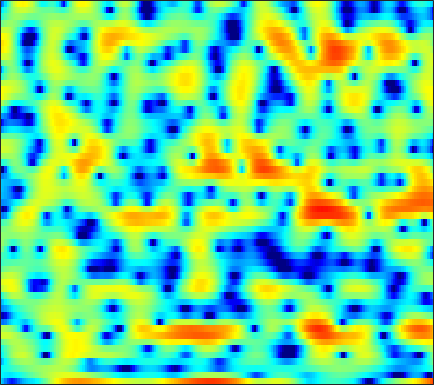

The table this chart was drawn from, first rows:
-5.4995, -6.6455, -8.3537, -10.14, -11.223, -11.787, -11.171, -10.248, -8.9111, -7.7324, -6.8456, -6.3043, -5.8031, -5.3875, -5.1449, -4.8183, -4.3642, -3.9259, -3.1522, -2.1874, -1.0983, -0.29015, 0.816, 1.8519
-4.151, -4.413, -4.704, -4.888, -4.931, -4.853, -4.618, -4.356, -3.924, -3.426, -2.906, -2.519, -2.017, -1.538, -1.2, -0.7645, -0.3542, -0.05427, 0.3343, 0.7145, 1.082, 1.352, 1.698, 2.022
-4.23, -3.982, -3.619, -3.228, -2.927, -2.527, -2.127, -1.837, -1.464, -1.118, -0.8004, -0.5775, -0.314, -0.07461, 0.0896, 0.2878, 0.467, 0.5938, 0.7499, 0.9048, 1.052, 1.16, 1.295, 1.417
-7.184, -5.748, -4.17, -2.874, -2.067, -1.162, -0.4278, 0.01888, 0.4874, 0.8174, 1.016, 1.083, 1.069, 0.9408, 0.7804, 0.4828, 0.1134, -0.186, -0.5709, -0.8675, -0.9992, -0.9587, -0.7065, -0.2883
-4.635, -3.5, -2.118, -0.911, -0.126, 0.7589, 1.465, 1.857, 2.237, 2.438, 2.458, 2.35, 2.025, 1.484, 0.9153, -0.105, -1.515, -2.912, -5.441, -9.43, -17.68, -28.68, -12.02, -6.574
-3.876, -2.86, -1.688, -0.7033, -0.07562, 0.6072, 1.118, 1.389, 1.616, 1.683, 1.605, 1.447, 1.107, 0.6307, 0.1867, -0.5058, -1.294, -1.911, -2.717, -3.389, -3.754, -3.745, -3.345, -2.558
-1.045, -0.4395, 0.2346, 0.7483, 1.053, 1.333, 1.484, 1.515, 1.45, 1.289, 1.032, 0.7694, 0.3485, -0.1625, -0.6033, -1.255, -1.981, -2.527, -3.244, -3.839, -4.176, -4.151, -3.741, -2.957
2.501, 2.531, 2.534, 2.455, 2.334, 2.055, 1.661, 1.305, 0.7507, 0.1404, -0.4647, -0.8615, -1.293, -1.652, -1.91, -2.367, -3.088, -3.903, -5.6, -8.434, -13.87, -24.29, -15.23, -7.889
1.594, 1.358, 1.053, 0.7718, 0.5239, 0.03546, -0.6959, -1.519, -3.08, -5.45, -8.832, -11.81, -12.14, -8.357, -6.018, -3.837, -2.521, -1.928, -1.506, -1.345, -1.257, -1.054, -0.4697, 0.4564
-8.282, -8.883, -8.26, -6.915, -5.936, -4.952, -4.427, -4.351, -4.623, -5.215, -5.912, -6.213, -5.915, -4.79, -3.684, -2.245, -0.9708, -0.1693, 0.7107, 1.417, 1.993, 2.372, 2.816, 3.19
-14.36, -15.11, -13.36, -10.63, -8.878, -7.011, -5.645, -4.885, -4.086, -3.469, -2.953, -2.574, -2.046, -1.491, -1.041, -0.4286, 0.187, 0.6264, 1.169, 1.648, 2.064, 2.338, 2.629, 2.848
-8.199, -7.851, -7.193, -6.339, -5.632, -4.713, -3.867, -3.295, -2.622, -2.05, -1.575, -1.258, -0.8762, -0.5172, -0.262, 0.07781, 0.4153, 0.6682, 0.9964, 1.307, 1.597, 1.796, 2.019, 2.192
-6.837, -5.718, -4.424, -3.359, -2.681, -1.914, -1.318, -0.9522, -0.5962, -0.3826, -0.2683, -0.2291, -0.2348, -0.2497, -0.2448, -0.213, -0.1402, -0.03031, 0.1759, 0.4392, 0.7524, 0.9889, 1.296, 1.568
-3.436, -2.083, -0.6697, 0.3744, 0.9336, 1.453, 1.708, 1.741, 1.569, 1.186, 0.6085, 0.07352, -0.7309, -1.545, -2.107, -2.659, -2.93, -2.956, -2.748, -2.294, -1.667, -1.098, -0.2848, 0.4825
1.632, 2.246, 2.937, 3.439, 3.662, 3.744, 3.55, 3.2, 2.437, 1.304, -0.2899, -1.852, -4.519, -7.943, -10.78, -13.15, -12.61, -11.79, -11.4, -11.27, -9.964, -8.021, -5.129, -2.66
2.8, 3.159, 3.529, 3.736, 3.782, 3.657, 3.29, 2.836, 1.967, 0.723, -0.9484, -2.524, -5.124, -8.25, -10.63, -12.51, -12.56, -12.51, -13.15, -14.49, -13.95, -11.21, -7.238, -4.146
1.153, 1.546, 1.949, 2.205, 2.291, 2.249, 2.041, 1.775, 1.251, 0.555, -0.2902, -1.008, -2.014, -3.002, -3.66, -4.344, -4.789, -4.98, -5.008, -4.752, -4.192, -3.564, -2.54, -1.445
-1.296, -0.7715, -0.2394, 0.1165, 0.2906, 0.4085, 0.4107, 0.3478, 0.1881, -0.03948, -0.3317, -0.5884, -0.9434, -1.293, -1.528, -1.779, -1.917, -1.934, -1.844, -1.611, -1.235, -0.8705, -0.327, 0.2461
-2.589, -2.145, -1.796, -1.625, -1.564, -1.494, -1.407, -1.319, -1.166, -1.029, -0.9497, -0.9303, -0.985, -1.113, -1.235, -1.409, -1.534, -1.544, -1.417, -1.109, -0.6324, -0.1969, 0.4372, 1.082
-1.73, -1.948, -2.566, -3.483, -4.252, -5.031, -5.013, -4.455, -3.371, -2.336, -1.568, -1.218, -1.078, -1.284, -1.662, -2.399, -3.292, -3.881, -4.153, -3.539, -2.25, -1.139, 0.3019, 1.545
0.1928, -0.6206, -2.263, -4.905, -8.038, -16.03, -16.85, -9.932, -5.283, -2.704, -1.204, -0.6047, -0.3811, -0.7865, -1.535, -3.286, -6.33, -10.31, -24.21, -12.15, -5.538, -2.668, -0.0306, 1.793
0.8762, 0.3993, -0.3961, -1.305, -1.96, -2.57, -2.605, -2.253, -1.496, -0.7129, -0.1058, 0.1554, 0.2271, -0.02538, -0.4252, -1.182, -2.055, -2.637, -3.011, -2.679, -1.782, -0.951, 0.1444, 1.072
0.5281, 0.4539, 0.336, 0.2266, 0.1808, 0.1836, 0.2737, 0.4, 0.6084, 0.8221, 0.962, 1.002, 0.9506, 0.764, 0.5473, 0.1875, -0.2044, -0.476, -0.7567, -0.9014, -0.901, -0.8183, -0.6385, -0.436
-0.3078, -0.1384, 0.1113, 0.3966, 0.6293, 0.9669, 1.307, 1.55, 1.834, 2.045, 2.155, 2.161, 2.045, 1.782, 1.495, 0.9876, 0.3567, -0.166, -0.8842, -1.565, -2.109, -2.381, -2.548, -2.513
-2.2, -1.934, -1.407, -0.6974, -0.08281, 0.7678, 1.591, 2.14, 2.761, 3.212, 3.499, 3.579, 3.501, 3.189, 2.777, 1.987, 0.8595, -0.2306, -2.061, -4.288, -6.559, -7.631, -7.406, -6.101
-7.881, -8.312, -7.38, -5.148, -3.337, -1.212, 0.5142, 1.58, 2.721, 3.573, 4.165, 4.434, 4.565, 4.415, 4.092, 3.348, 2.181, 0.9493, -1.298, -4.542, -9.094, -12.13, -10.15, -6.778
-13.61, -16.71, -14.76, -9.7, -6.861, -4.074, -2.017, -0.7863, 0.5533, 1.647, 2.5, 3.013, 3.506, 3.766, 3.81, 3.63, 3.185, 2.685, 1.834, 0.8731, -0.0217, -0.5286, -0.9074, -1.089
-7.786, -7.917, -7.739, -7.188, -6.63, -5.833, -5.018, -4.395, -3.479, -2.433, -1.306, -0.4618, 0.5766, 1.447, 1.966, 2.472, 2.76, 2.854, 2.829, 2.686, 2.463, 2.267, 1.974, 1.631
-6.337, -6.579, -6.979, -7.504, -8.046, -9.016, -10.25, -11.14, -11.38, -9.713, -7.076, -5.155, -2.966, -1.206, -0.148, 0.9735, 1.799, 2.258, 2.686, 2.938, 3.046, 3.043, 2.947, 2.774
-5.899, -6.251, -6.85, -7.696, -8.558, -10.2, -12.81, -15.64, -18.67, -14.5, -9.722, -7.056, -4.33, -2.271, -1.032, 0.268, 1.28, 1.867, 2.469, 2.874, 3.113, 3.189, 3.178, 3.054
-5.867, -6.114, -6.363, -6.563, -6.715, -6.93, -7.092, -7.101, -6.768, -5.968, -4.754, -3.744, -2.387, -1.144, -0.3062, 0.6804, 1.514, 2.039, 2.601, 3.005, 3.238, 3.302, 3.228, 2.96
-8.199, -8.292, -7.489, -6.227, -5.325, -4.313, -3.5, -3.004, -2.436, -1.906, -1.399, -1.02, -0.5106, 0.03067, 0.453, 1.077, 1.711, 2.191, 2.774, 3.255, 3.57, 3.668, 3.566, 3.155
-19.49, -19.27, -10.17, -5.945, -3.97, -2.238, -1.164, -0.6587, -0.314, -0.2615, -0.48, -0.7704, -1.232, -1.606, -1.693, -1.396, -0.5889, 0.1995, 1.311, 2.314, 3.102, 3.507, 3.771, 3.688
-3.043, -3.05, -2.496, -1.625, -0.987, -0.3248, 0.009989, 0.03093, -0.2698, -1.01, -2.248, -3.582, -6.113, -9.924, -13.5, -13.68, -8.855, -6.028, -3.227, -1.144, 0.4249, 1.348, 2.278, 2.873
1.053, 1.009, 1.005, 1.022, 1.01, 0.9101, 0.6484, 0.293, -0.4331, -1.506, -2.962, -4.359, -6.643, -9.26, -10.92, -11.49, -10.08, -8.626, -6.616, -4.677, -2.827, -1.544, -0.04715, 1.153
2.597, 2.51, 2.376, 2.204, 2.033, 1.712, 1.269, 0.836, 0.09645, -0.8287, -1.991, -2.98, -4.464, -6.075, -7.304, -9.03, -10.83, -12.01, -12.12, -9.684, -6.41, -4.23, -1.822, 0.03257
2.171, 2.087, 1.973, 1.833, 1.694, 1.434, 1.063, 0.7147, 0.147, -0.5622, -1.407, -2.143, -3.262, -4.58, -5.787, -7.758, -10.46, -13.06, -14.65, -10.8, -6.543, -4.025, -1.448, 0.4642
-1.159, -1.09, -0.9469, -0.8295, -0.796, -0.8344, -0.9958, -1.203, -1.58, -2.055, -2.57, -2.997, -3.559, -4.09, -4.455, -4.854, -5.059, -4.984, -4.453, -3.401, -1.981, -0.8485, 0.5981, 1.849
-8.09, -7.086, -5.912, -5.119, -4.764, -4.557, -4.573, -4.711, -5.035, -5.447, -5.929, -6.232, -6.487, -6.428, -6.101, -5.389, -4.431, -3.594, -2.421, -1.196, 0.02021, 0.901, 1.982, 2.908
-13.86, -11.29, -9.421, -8.577, -8.356, -8.434, -8.713, -8.98, -9.382, -10.04, -11.15, -12.3, -14.02, -14.24, -12.57, -9.365, -6.461, -4.614, -2.522, -0.7764, 0.6852, 1.627, 2.691, 3.533
-7.388, -7.699, -8.405, -9.648, -11.03, -13.28, -15, -14.97, -13.92, -13.13, -13.34, -14.39, -16.77, -17.56, -14.51, -9.91, -6.361, -4.25, -1.996, -0.1675, 1.293, 2.182, 3.153, 3.895
-2.359, -3.293, -4.878, -7.085, -9.377, -13.57, -18.07, -16.89, -13.01, -10.54, -9.059, -8.365, -7.611, -6.71, -5.856, -4.453, -2.92, -1.792, -0.3855, 0.8563, 1.93, 2.618, 3.356, 3.895
1.745, 1.033, -0.04993, -1.26, -2.192, -3.334, -4.123, -4.348, -4.274, -3.917, -3.507, -3.2, -2.851, -2.493, -2.229, -1.818, -1.324, -0.8894, -0.202, 0.5435, 1.329, 1.897, 2.53, 2.946
3.919, 3.505, 2.909, 2.288, 1.833, 1.267, 0.7928, 0.4839, 0.145, -0.1359, -0.4333, -0.6857, -1.091, -1.626, -2.091, -2.824, -3.564, -3.945, -3.932, -3.135, -1.884, -0.9159, 0.1949, 0.9344
3.942, 3.755, 3.497, 3.223, 2.998, 2.671, 2.303, 1.996, 1.556, 1.034, 0.4235, -0.1362, -1.038, -2.238, -3.422, -5.604, -9.031, -13.36, -21.61, -12.01, -6.615, -4.114, -1.888, -0.511
1.8, 1.903, 2.074, 2.207, 2.239, 2.166, 1.946, 1.7, 1.248, 0.6779, 0.01064, -0.5468, -1.397, -2.362, -3.203, -4.492, -5.877, -6.778, -7.123, -5.955, -4.05, -2.656, -1.089, 0.05304
-3.16, -2.078, -0.7772, 0.1454, 0.5742, 0.8116, 0.7183, 0.4497, -0.1252, -0.8648, -1.688, -2.265, -2.9, -3.296, -3.407, -3.368, -3.154, -2.86, -2.266, -1.475, -0.5729, 0.109, 0.9513, 1.646
-8.091, -4.813, -2.227, -0.7859, -0.2213, -0.004226, -0.3127, -0.871, -2.002, -3.572, -5.5, -7.023, -8.368, -8.088, -6.982, -5.162, -3.459, -2.32, -0.9845, 0.1532, 1.131, 1.772, 2.461, 2.961
-1.066, -0.5174, 0.1592, 0.5265, 0.5536, 0.2098, -0.5912, -1.491, -3.171, -5.522, -8.878, -12.64, -20.32, -16.17, -11.3, -7.211, -4.359, -2.695, -0.9193, 0.4929, 1.6, 2.257, 2.909, 3.288
2.786, 2.691, 2.465, 2.07, 1.615, 0.7667, -0.3735, -1.406, -3.008, -4.787, -6.569, -7.684, -8.489, -8.231, -7.45, -5.912, -4.165, -2.856, -1.248, 0.1266, 1.26, 1.908, 2.514, 2.791
4.675, 4.418, 3.9, 3.165, 2.443, 1.241, -0.251, -1.589, -3.575, -5.731, -7.794, -9.07, -9.969, -9.715, -8.92, -7.308, -5.436, -4.021, -2.213, -0.6073, 0.7072, 1.465, 2.144, 2.444
5.158, 4.905, 4.362, 3.534, 2.716, 1.304, -0.5431, -2.242, -5.064, -8.739, -13.75, -18.94, -25.89, -19.92, -16.23, -12.39, -9.011, -6.702, -3.998, -1.759, -0.02987, 0.9744, 1.911, 2.403
4.159, 4.061, 3.712, 3.076, 2.386, 1.148, -0.4936, -2.04, -4.599, -7.799, -11.69, -14.93, -19.17, -23.99, -28.15, -19.83, -12.67, -8.977, -5.285, -2.573, -0.5609, 0.5833, 1.694, 2.365
1.989, 2.202, 2.262, 2.065, 1.728, 1.031, 0.03692, -0.9203, -2.456, -4.256, -6.262, -7.821, -9.898, -11.48, -11.82, -10.48, -8.015, -6.062, -3.732, -1.8, -0.2622, 0.6493, 1.573, 2.197
-0.8244, -0.2232, 0.3497, 0.6748, 0.7688, 0.6898, 0.3836, 0.03468, -0.5843, -1.33, -2.139, -2.723, -3.377, -3.774, -3.835, -3.554, -2.944, -2.34, -1.466, -0.6161, 0.1553, 0.6489, 1.181, 1.571
-3.267, -2.389, -1.385, -0.5819, -0.09624, 0.3826, 0.6792, 0.7873, 0.7926, 0.6607, 0.4355, 0.2252, -0.05113, -0.2989, -0.4306, -0.5381, -0.537, -0.4805, -0.3387, -0.1444, 0.07228, 0.2284, 0.4028, 0.5137
-5.256, -4.236, -2.86, -1.529, -0.6219, 0.4317, 1.277, 1.75, 2.185, 2.408, 2.441, 2.353, 2.102, 1.732, 1.389, 0.8726, 0.3372, -0.04216, -0.4564, -0.7104, -0.8118, -0.8098, -0.7853, -0.838
-9.224, -7.694, -5.223, -2.757, -1.118, 0.7207, 2.148, 2.961, 3.732, 4.169, 4.29, 4.188, 3.789, 3.101, 2.386, 1.183, -0.3021, -1.521, -3.045, -3.94, -3.863, -3.384, -2.682, -2.281
